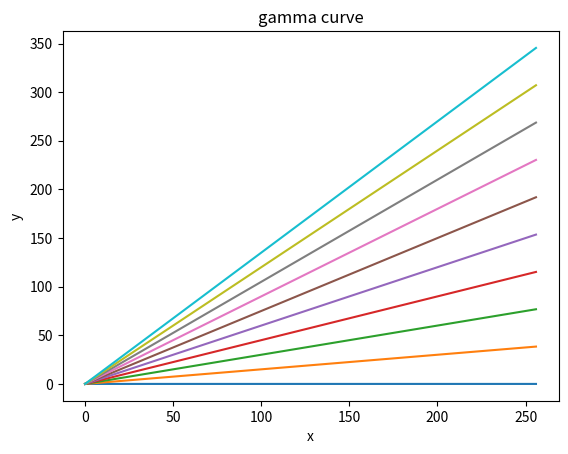

This figure's Python source:
import numpy as np
import matplotlib.pyplot as plt

#Dataset
gamma=np.arange(0,1,0.1)
c=1.5
x=np.arange(0,256,0.1)
print(x)

for i in range(len(gamma)):
    y=c*x*gamma[i]
    #plotting the graph
    plt.plot(x,y)

plt.title("gamma curve")
plt.xlabel("x")
plt.ylabel("y")
plt.show()